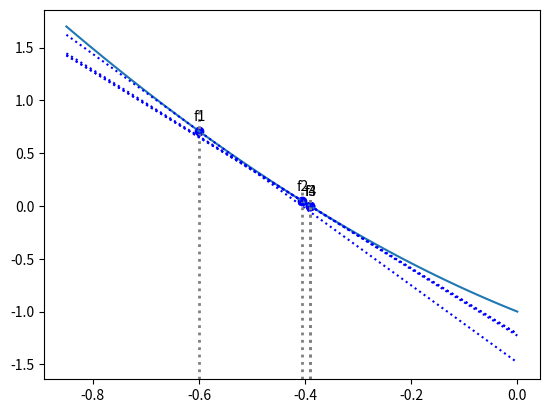

Recreate this plot in Python.
import matplotlib.pyplot as plt
import sympy as sp
import numpy as np

xran = np.linspace(-0.85, 0, 100)
gfunc = lambda x: x ** 2 - 3 * x + np.e**x - 2

def newtonRaphson(start, func:sp.Add, dfunc:sp.Add):
    es = 10 ** -5
    x = sp.symbols('x')

    cnt = 0

    var = start

    while True:
        oldVar = var
        var = var - func.subs({x: var}) / dfunc.subs({x: var})

        f = lambda x: gfunc(oldVar) / (oldVar - var) * (x - var)
        plt.plot(xran, f(xran), 'b:')

        plt.text(oldVar-0.011, gfunc(oldVar) + 0.1, "f{}".format(cnt+1), fontsize=10)

        plt.scatter(oldVar, gfunc(oldVar), c='b', linewidths=1)
        plt.axvline(oldVar, 0, (1.5 + gfunc(oldVar))/3, color='gray', linestyle=':', linewidth='2')

        ea = np.abs((var - oldVar) / var)
        cnt += 1

        if ea < es:
            break

    return var, ea, cnt


if __name__ == '__main__':

    x = sp.symbols('x')
    func = x ** 2 - 3 * x + np.e**x - 2
    dfunc = sp.Derivative(func, x).doit()

    plt.plot(xran, gfunc(xran))

    var, ea, cnt = newtonRaphson(-0.6, func, dfunc)

    print(f"근의 값은 {var}이고, 상대 오차 값은 {ea}이고, 총 {cnt}번 반복했다.")
    plt.show()
